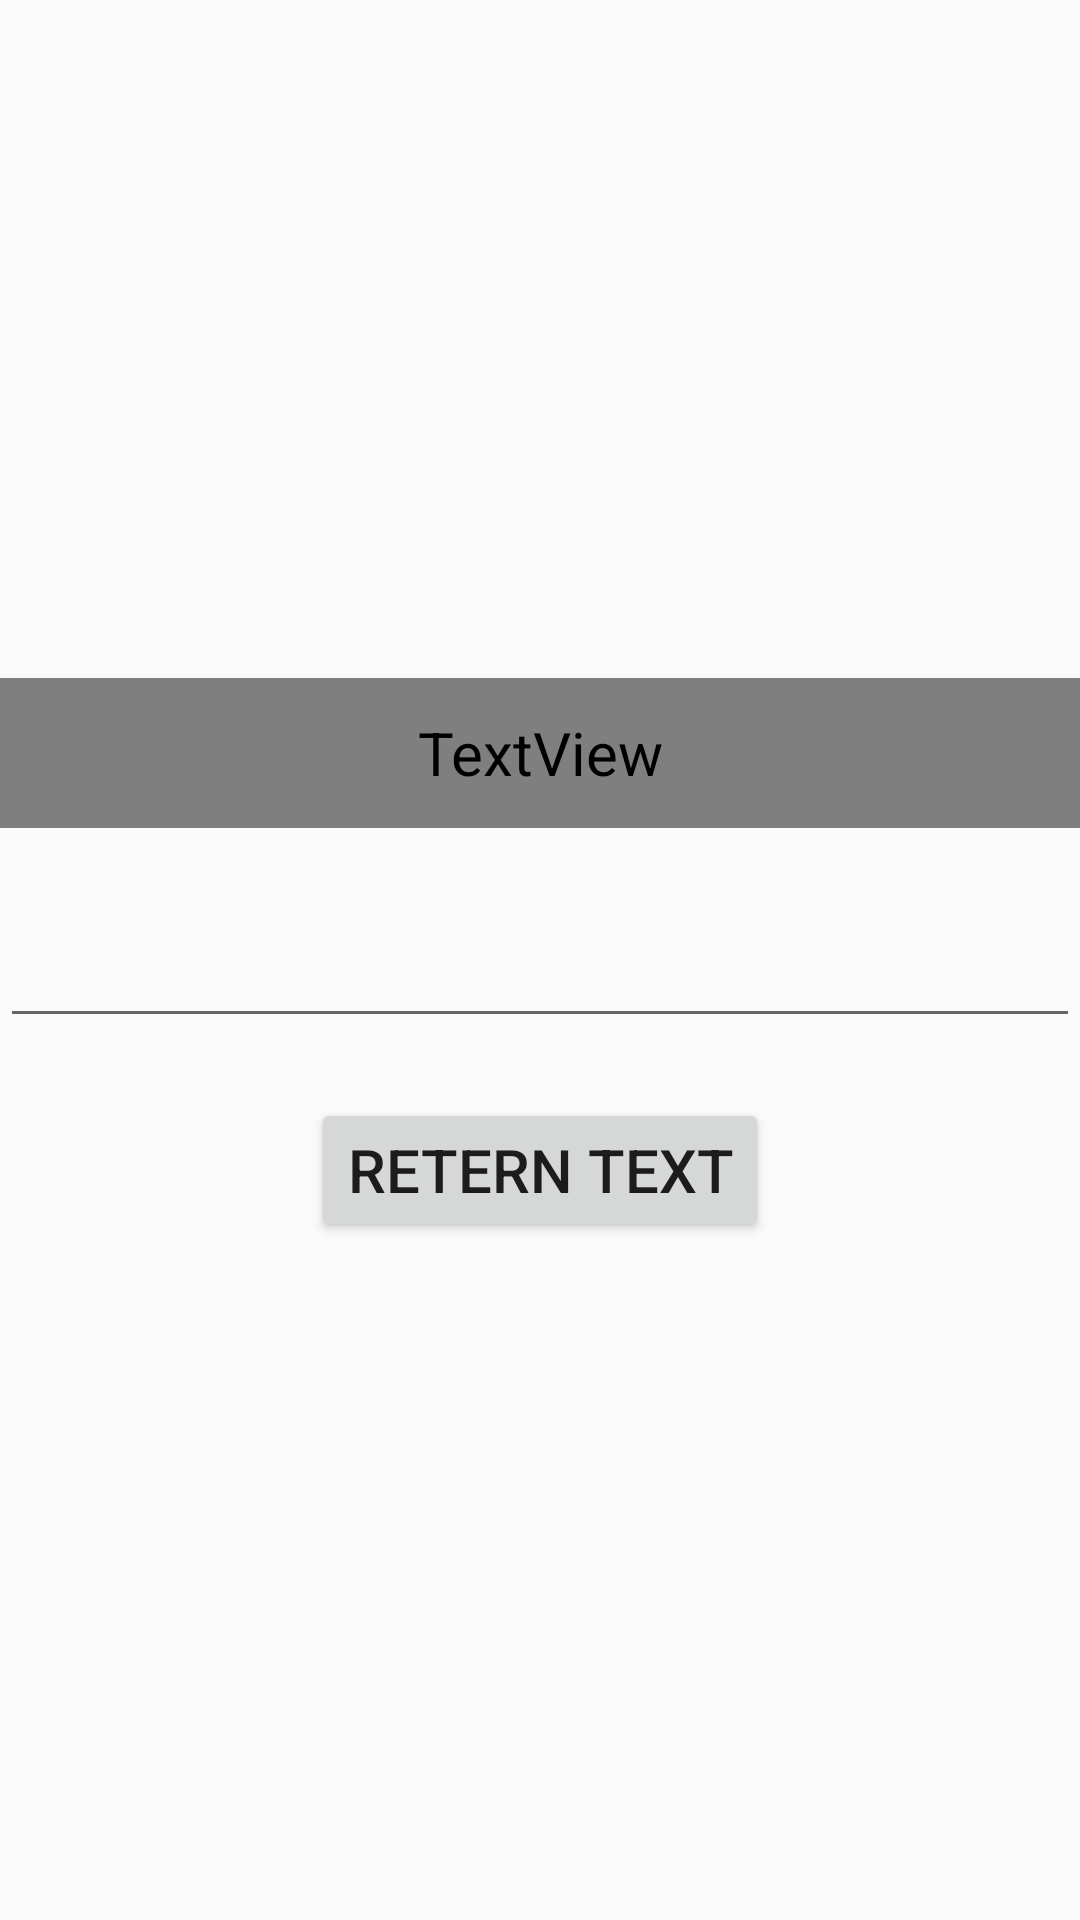

The Android layout XML behind this screen, and the referenced resources:
<!-- AndroidManifest.xml: application theme AppTheme -->
<!-- res/layout/activity_second_intent.xml -->
<?xml version="1.0" encoding="utf-8"?>
<LinearLayout
    xmlns:android="http://schemas.android.com/apk/res/android"
    xmlns:app="http://schemas.android.com/apk/res-auto"
    xmlns:tools="http://schemas.android.com/tools"
    android:layout_width="match_parent"
    android:layout_height="match_parent"
    android:orientation="vertical"
    android:gravity="center"
    tools:context=".SecondIntentActivity">
    <TextView
        android:layout_width="match_parent"
        android:layout_height="50dp"
        android:textSize="30sp"
        android:background="#E91E63"
        android:textColor="@color/White"
        android:textStyle="bold"
        android:gravity="center"
        android:id="@+id/txtReceiver"/>
    <EditText
        android:layout_width="match_parent"
        android:layout_height="50dp"
        android:textSize="25sp"
        android:layout_marginTop="20dp"
        android:id="@+id/edtSendText2"/>
    <Button
        android:layout_width="wrap_content"
        android:layout_height="wrap_content"
        android:text="Retern Text"
        android:layout_marginTop="20dp"
        android:id="@+id/btnRetern"/>

</LinearLayout>
<!-- resources referenced by this layout -->
<resources>
  <color name="White">#fff</color>
  <style name="AppTheme" parent="Theme.AppCompat.Light.NoActionBar">
          
          <item name="colorPrimary">@color/colorPrimary</item>
          <item name="colorPrimaryDark">@color/colorPrimaryDark</item>
          <item name="colorAccent">@color/colorAccent</item>
          <item name="android:textSize">20sp</item>
  
      </style>
  <color name="colorPrimary">#6200EE</color>
  <color name="colorPrimaryDark">#3700B3</color>
  <color name="colorAccent">#03DAC5</color>
</resources>
